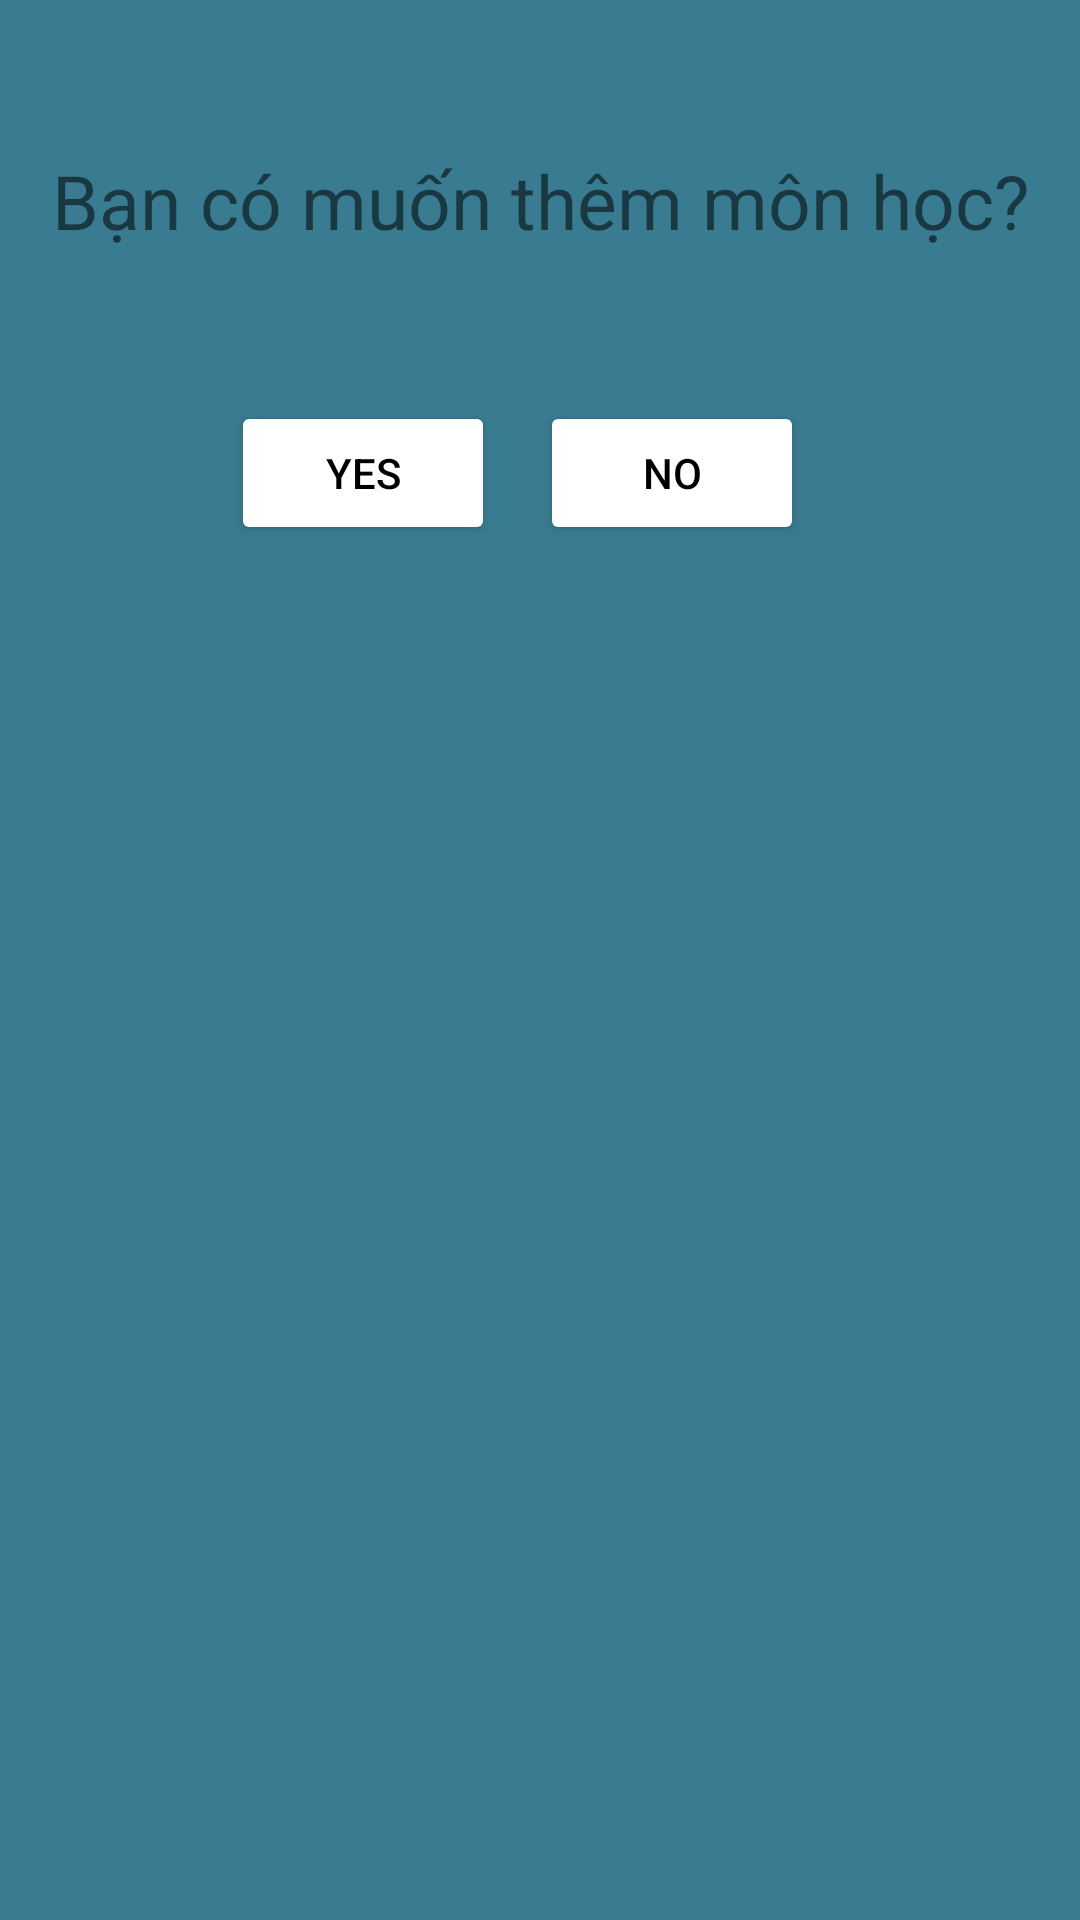

This screen was rendered from an Android layout file. Write that file and the resources it references.
<!-- AndroidManifest.xml: application theme Theme.QLSV -->
<!-- res/layout/dialogadd.xml -->
<?xml version="1.0" encoding="utf-8"?>
<LinearLayout
    xmlns:android="http://schemas.android.com/apk/res/android"
    android:orientation="vertical"
    android:background="#397b91"
    android:layout_width="350dp"
    android:layout_height="200dp">
    <TextView
        android:layout_marginTop="50dp"
        android:text="Bạn có muốn thêm môn học?"
        android:textSize="25sp"
        android:gravity="center"
        android:layout_width="match_parent"
        android:layout_height="wrap_content"></TextView>
    <LinearLayout
        android:orientation="horizontal"
        android:layout_marginTop="50dp"
        android:gravity="center"
        android:layout_width="match_parent"
        android:layout_height="wrap_content">
        <Button
            android:id="@+id/buttonYes"
            android:layout_marginRight="15dp"
            android:backgroundTint="#FFFF"
            android:textColor="@color/black"
            android:text="Yes"
            android:layout_width="wrap_content"
            android:layout_height="wrap_content"></Button>
        <Button
            android:id="@+id/buttonNo"
            android:layout_marginRight="15dp"
            android:backgroundTint="#FFFF"
            android:textColor="@color/black"
            android:text="No"
            android:layout_width="wrap_content"
            android:layout_height="wrap_content"></Button>
    </LinearLayout>
</LinearLayout>
<!-- resources referenced by this layout -->
<resources>
  <style name="Theme.QLSV" parent="Theme.AppCompat.Light.NoActionBar">
          
          <item name="colorPrimary">@color/purple_500</item>
          <item name="colorPrimaryVariant">@color/purple_700</item>
          <item name="colorOnPrimary">@color/white</item>
          
          <item name="colorSecondary">@color/teal_200</item>
          <item name="colorSecondaryVariant">@color/teal_700</item>
          <item name="colorOnSecondary">@color/black</item>
          
          <item name="android:statusBarColor" tools:targetApi="l">?attr/colorPrimaryVariant</item>
          
          <item name="windowActionBar">false</item>
          <item name="windowNoTitle">true</item>
  
      </style>
  <!-- not gathered from this repository: default colours our renderer supplied (Android Studio template values) -->
  <color name="purple_500">#FF6200EE</color>
  <color name="purple_700">#FF3700B3</color>
  <color name="teal_200">#FF03DAC5</color>
  <color name="teal_700">#FF018786</color>
  <color name="black">#FF000000</color>
  <color name="white">#FFFFFFFF</color>
</resources>
